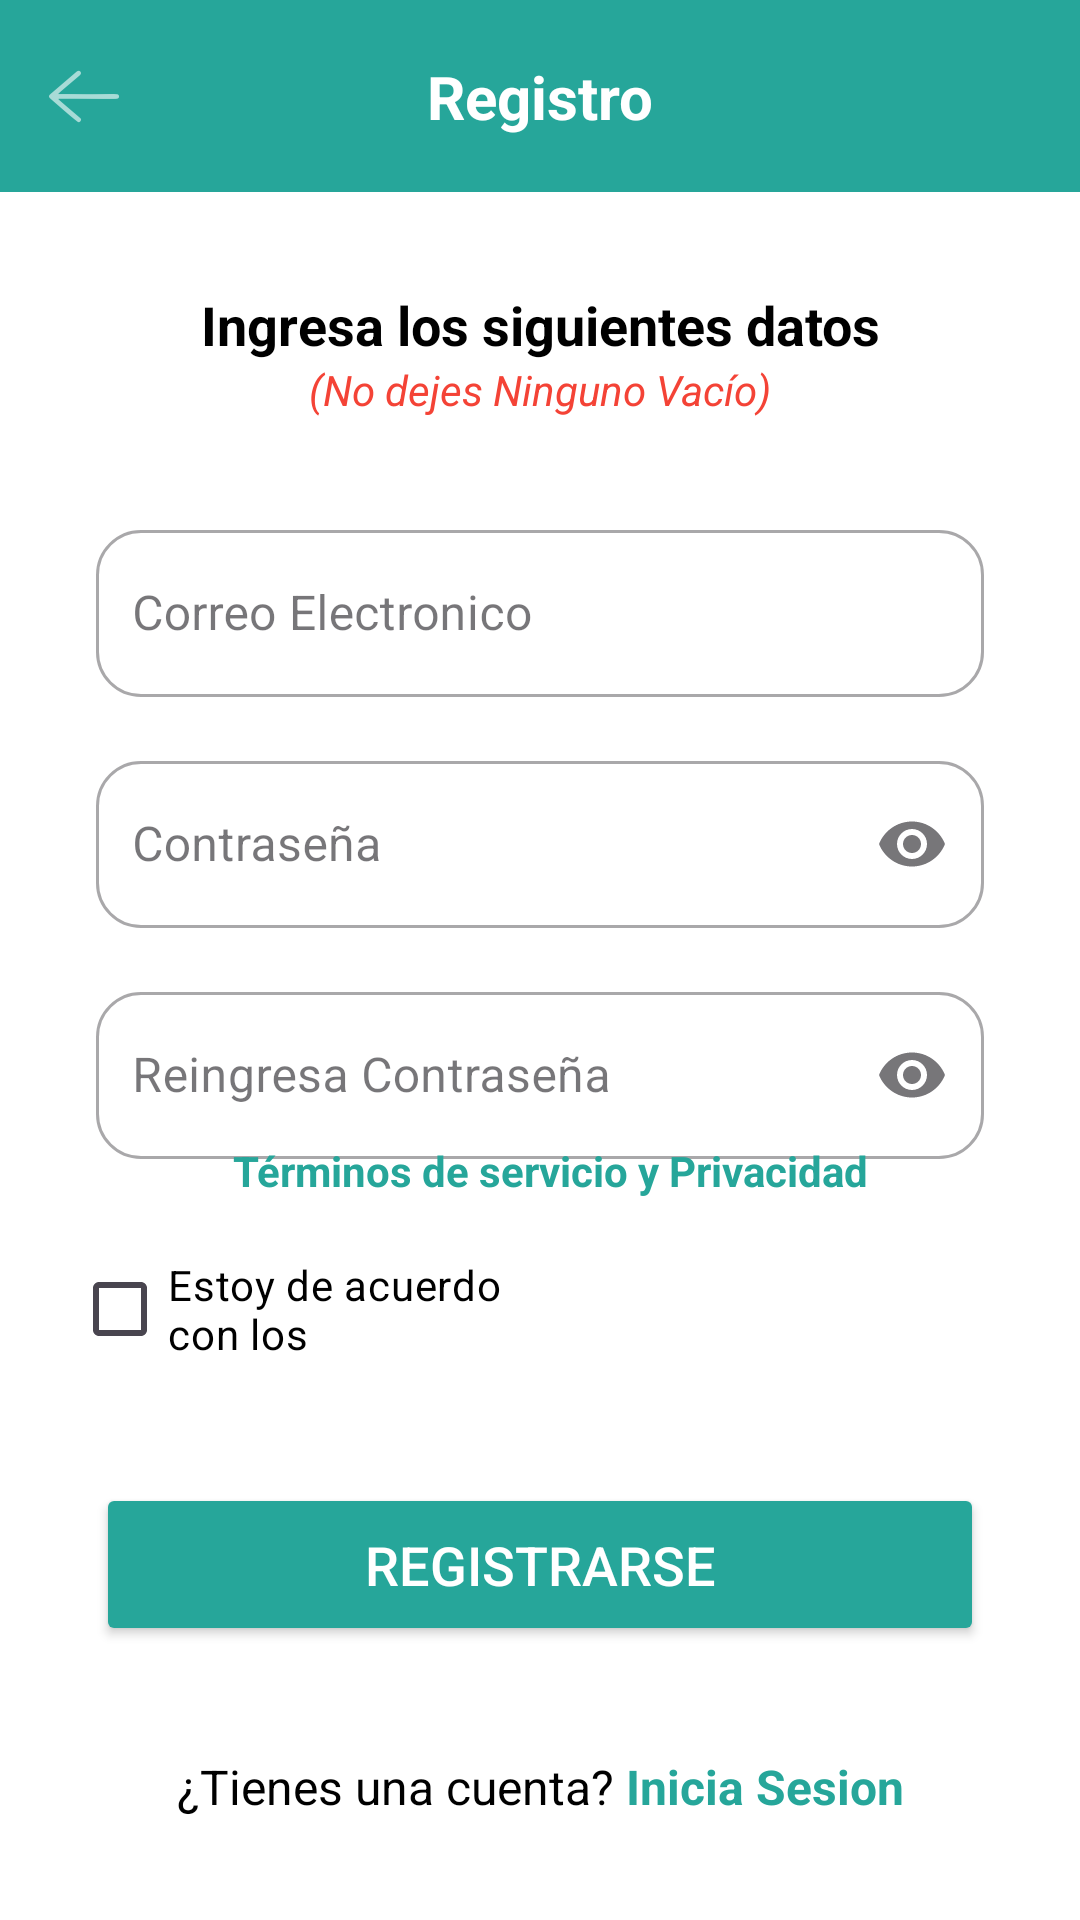

Write the Android layout XML for this screen, with the resource values it uses.
<!-- AndroidManifest.xml: application theme Theme.P1ProyectoFinalAndroid -->
<!-- res/layout/activity_registro_app.xml -->
<?xml version="1.0" encoding="utf-8"?>
<androidx.constraintlayout.widget.ConstraintLayout xmlns:android="http://schemas.android.com/apk/res/android"
    xmlns:app="http://schemas.android.com/apk/res-auto"
    xmlns:tools="http://schemas.android.com/tools"
    android:id="@+id/principal"
    android:layout_width="match_parent"
    android:layout_height="match_parent"
    android:background="@android:color/white"
    tools:context=".RegistroApp">

  <androidx.constraintlayout.widget.ConstraintLayout
      android:id="@+id/barraHerramientasLayout"
      android:layout_width="match_parent"
      android:layout_height="?attr/actionBarSize"
      android:background="#26A69A"
      app:layout_constraintTop_toTopOf="parent">

    <ImageView
        android:id="@+id/btnAtras"
        android:layout_width="wrap_content"
        android:layout_height="wrap_content"
        android:layout_marginStart="16dp"
        android:src="@drawable/ic_action_name"
        app:layout_constraintBottom_toBottomOf="parent"
        app:layout_constraintStart_toStartOf="parent"
        app:layout_constraintTop_toTopOf="parent"
        app:tint="@android:color/white"
        tools:ignore="ContentDescription" />

    <TextView
        android:id="@+id/tituloBarraHerramientas"
        android:layout_width="wrap_content"
        android:layout_height="wrap_content"
        android:text="Registro"
        android:textColor="@android:color/white"
        android:textSize="20sp"
        android:textStyle="bold"
        app:layout_constraintBottom_toBottomOf="parent"
        app:layout_constraintEnd_toEndOf="parent"
        app:layout_constraintStart_toStartOf="parent"
        app:layout_constraintTop_toTopOf="parent" />
  </androidx.constraintlayout.widget.ConstraintLayout>

  <TextView
      android:id="@+id/textoInstruccion"
      android:layout_width="wrap_content"
      android:layout_height="wrap_content"
      android:layout_marginTop="32dp"
      android:text="Ingresa los siguientes datos"
      android:textColor="@android:color/black"
      android:textSize="18sp"
      android:textStyle="bold"
      app:layout_constraintEnd_toEndOf="parent"
      app:layout_constraintStart_toStartOf="parent"
      app:layout_constraintTop_toBottomOf="@+id/barraHerramientasLayout" />

  <TextView
      android:id="@+id/textoAdvertenciaVacio"
      android:layout_width="wrap_content"
      android:layout_height="wrap_content"
      android:text="(No dejes Ninguno Vacío)"
      android:textColor="#F44336"
      android:textSize="14sp"
      android:textStyle="italic"
      app:layout_constraintEnd_toEndOf="parent"
      app:layout_constraintStart_toStartOf="parent"
      app:layout_constraintTop_toBottomOf="@+id/textoInstruccion" />

  <com.google.android.material.textfield.TextInputLayout
      android:id="@+id/layoutEntradaEmail"
      style="@style/Widget.MaterialComponents.TextInputLayout.OutlinedBox"
      android:layout_width="0dp"
      android:layout_height="wrap_content"
      android:layout_marginStart="32dp"
      android:layout_marginTop="32dp"
      android:layout_marginEnd="32dp"
      app:boxCornerRadiusBottomEnd="15dp"
      app:boxCornerRadiusBottomStart="15dp"
      app:boxCornerRadiusTopEnd="15dp"
      app:boxCornerRadiusTopStart="15dp"
      app:layout_constraintEnd_toEndOf="parent"
      app:layout_constraintStart_toStartOf="parent"
      app:layout_constraintTop_toBottomOf="@+id/textoAdvertenciaVacio"
      app:startIconDrawable="@drawable/ic_person">

    <com.google.android.material.textfield.TextInputEditText
        android:id="@+id/cajaEntradaEmail"
        android:layout_width="match_parent"
        android:layout_height="wrap_content"
        android:hint="Correo Electronico"
        android:inputType="textEmailAddress"
        android:paddingStart="40dp"
        android:paddingLeft="12dp" />
  </com.google.android.material.textfield.TextInputLayout>

  <com.google.android.material.textfield.TextInputLayout
      android:id="@+id/layoutEntradaContrasena"
      style="@style/Widget.MaterialComponents.TextInputLayout.OutlinedBox"
      android:layout_width="0dp"
      android:layout_height="wrap_content"
      android:layout_marginStart="32dp"
      android:layout_marginTop="16dp"
      android:layout_marginEnd="32dp"
      app:boxCornerRadiusBottomEnd="15dp"
      app:boxCornerRadiusBottomStart="15dp"
      app:boxCornerRadiusTopEnd="15dp"
      app:boxCornerRadiusTopStart="15dp"
      app:layout_constraintEnd_toEndOf="parent"
      app:layout_constraintStart_toStartOf="parent"
      app:layout_constraintTop_toBottomOf="@+id/layoutEntradaEmail"
      app:startIconDrawable="@drawable/ic_lock"
      app:endIconMode="password_toggle">

    <com.google.android.material.textfield.TextInputEditText
        android:id="@+id/cajaEntradaContrasena"
        android:layout_width="match_parent"
        android:layout_height="wrap_content"
        android:hint="Contraseña"
        android:paddingStart="40dp"
        android:paddingLeft="12dp"
        android:inputType="textPassword" />
  </com.google.android.material.textfield.TextInputLayout>

  <com.google.android.material.textfield.TextInputLayout
      android:id="@+id/layoutEntradaConfirmarContrasena"
      style="@style/Widget.MaterialComponents.TextInputLayout.OutlinedBox"
      android:layout_width="0dp"
      android:layout_height="wrap_content"
      android:layout_marginStart="32dp"
      android:layout_marginTop="16dp"
      android:layout_marginEnd="32dp"
      app:boxCornerRadiusBottomEnd="15dp"
      app:boxCornerRadiusBottomStart="15dp"
      app:boxCornerRadiusTopEnd="15dp"
      app:boxCornerRadiusTopStart="15dp"
      app:layout_constraintEnd_toEndOf="parent"
      app:layout_constraintStart_toStartOf="parent"
      app:layout_constraintTop_toBottomOf="@+id/layoutEntradaContrasena"
      app:startIconDrawable="@drawable/ic_lock"
      app:endIconMode="password_toggle">

    <com.google.android.material.textfield.TextInputEditText
        android:id="@+id/cajaEntradaConfirmarContrasena"
        android:layout_width="match_parent"
        android:layout_height="wrap_content"
        android:hint="Reingresa Contraseña"
        android:paddingStart="40dp"
        android:paddingLeft="12dp"
        android:inputType="textPassword" />
  </com.google.android.material.textfield.TextInputLayout>

  <CheckBox
      android:id="@+id/cajaTerminos"
      android:layout_width="151dp"
      android:layout_height="52dp"
      android:layout_marginStart="24dp"
      android:layout_marginTop="24dp"
      android:text="Estoy de acuerdo con los "
      android:textColor="@android:color/black"
      app:layout_constraintStart_toStartOf="parent"
      app:layout_constraintTop_toBottomOf="@+id/layoutEntradaConfirmarContrasena" />

  <TextView
      android:id="@+id/enlaceTerminosPrivacidad"
      android:layout_width="wrap_content"
      android:layout_height="wrap_content"
      android:clickable="true"
      android:focusable="true"
      android:text="Términos de servicio y Privacidad"
      android:textColor="#26A69A"
      android:textSize="14sp"
      android:textStyle="bold"
      app:layout_constraintBottom_toBottomOf="parent"
      app:layout_constraintEnd_toEndOf="parent"
      app:layout_constraintHorizontal_bias="0.525"
      app:layout_constraintStart_toStartOf="parent"
      app:layout_constraintTop_toTopOf="parent"
      app:layout_constraintVertical_bias="0.613" />

  <Button
      android:id="@+id/btnRegistrar"
      android:layout_width="0dp"
      android:layout_height="wrap_content"
      android:layout_marginStart="32dp"
      android:layout_marginTop="32dp"
      android:layout_marginEnd="32dp"
      android:backgroundTint="#26A69A"
      android:padding="15dp"
      android:text="Registrarse"
      android:textColor="@android:color/white"
      android:textSize="18sp"
      app:cornerRadius="25dp"
      app:layout_constraintEnd_toEndOf="parent"
      app:layout_constraintStart_toStartOf="parent"
      app:layout_constraintTop_toBottomOf="@+id/cajaTerminos" />

  <TextView
      android:id="@+id/textoAvisoLogin"
      android:layout_width="wrap_content"
      android:layout_height="wrap_content"
      android:layout_marginTop="36dp"
      android:text="¿Tienes una cuenta? "
      android:textColor="@android:color/black"
      android:textSize="16sp"
      app:layout_constraintEnd_toStartOf="@+id/enlaceLogin"
      app:layout_constraintHorizontal_chainStyle="packed"
      app:layout_constraintStart_toStartOf="parent"
      app:layout_constraintTop_toBottomOf="@+id/btnRegistrar" />

  <TextView
      android:id="@+id/enlaceLogin"
      android:layout_width="wrap_content"
      android:layout_height="wrap_content"
      android:text="Inicia Sesion"
      android:textColor="#26A69A"
      android:textSize="16sp"
      android:textStyle="bold"
      android:clickable="true"
      android:focusable="true"
      app:layout_constraintBottom_toBottomOf="@+id/textoAvisoLogin"
      app:layout_constraintEnd_toEndOf="parent"
      app:layout_constraintStart_toEndOf="@+id/textoAvisoLogin"
      app:layout_constraintTop_toTopOf="@+id/textoAvisoLogin" />

</androidx.constraintlayout.widget.ConstraintLayout>
<!-- resources referenced by this layout -->
<resources>
  <!-- drawable ic_action_name: png bitmap (drawable-hdpi, 574 bytes) -->
  <style name="Theme.P1ProyectoFinalAndroid" parent="Base.Theme.P1ProyectoFinalAndroid" />
  <style name="Base.Theme.P1ProyectoFinalAndroid" parent="Theme.Material3.DayNight.NoActionBar">
          
          
      </style>
</resources>
